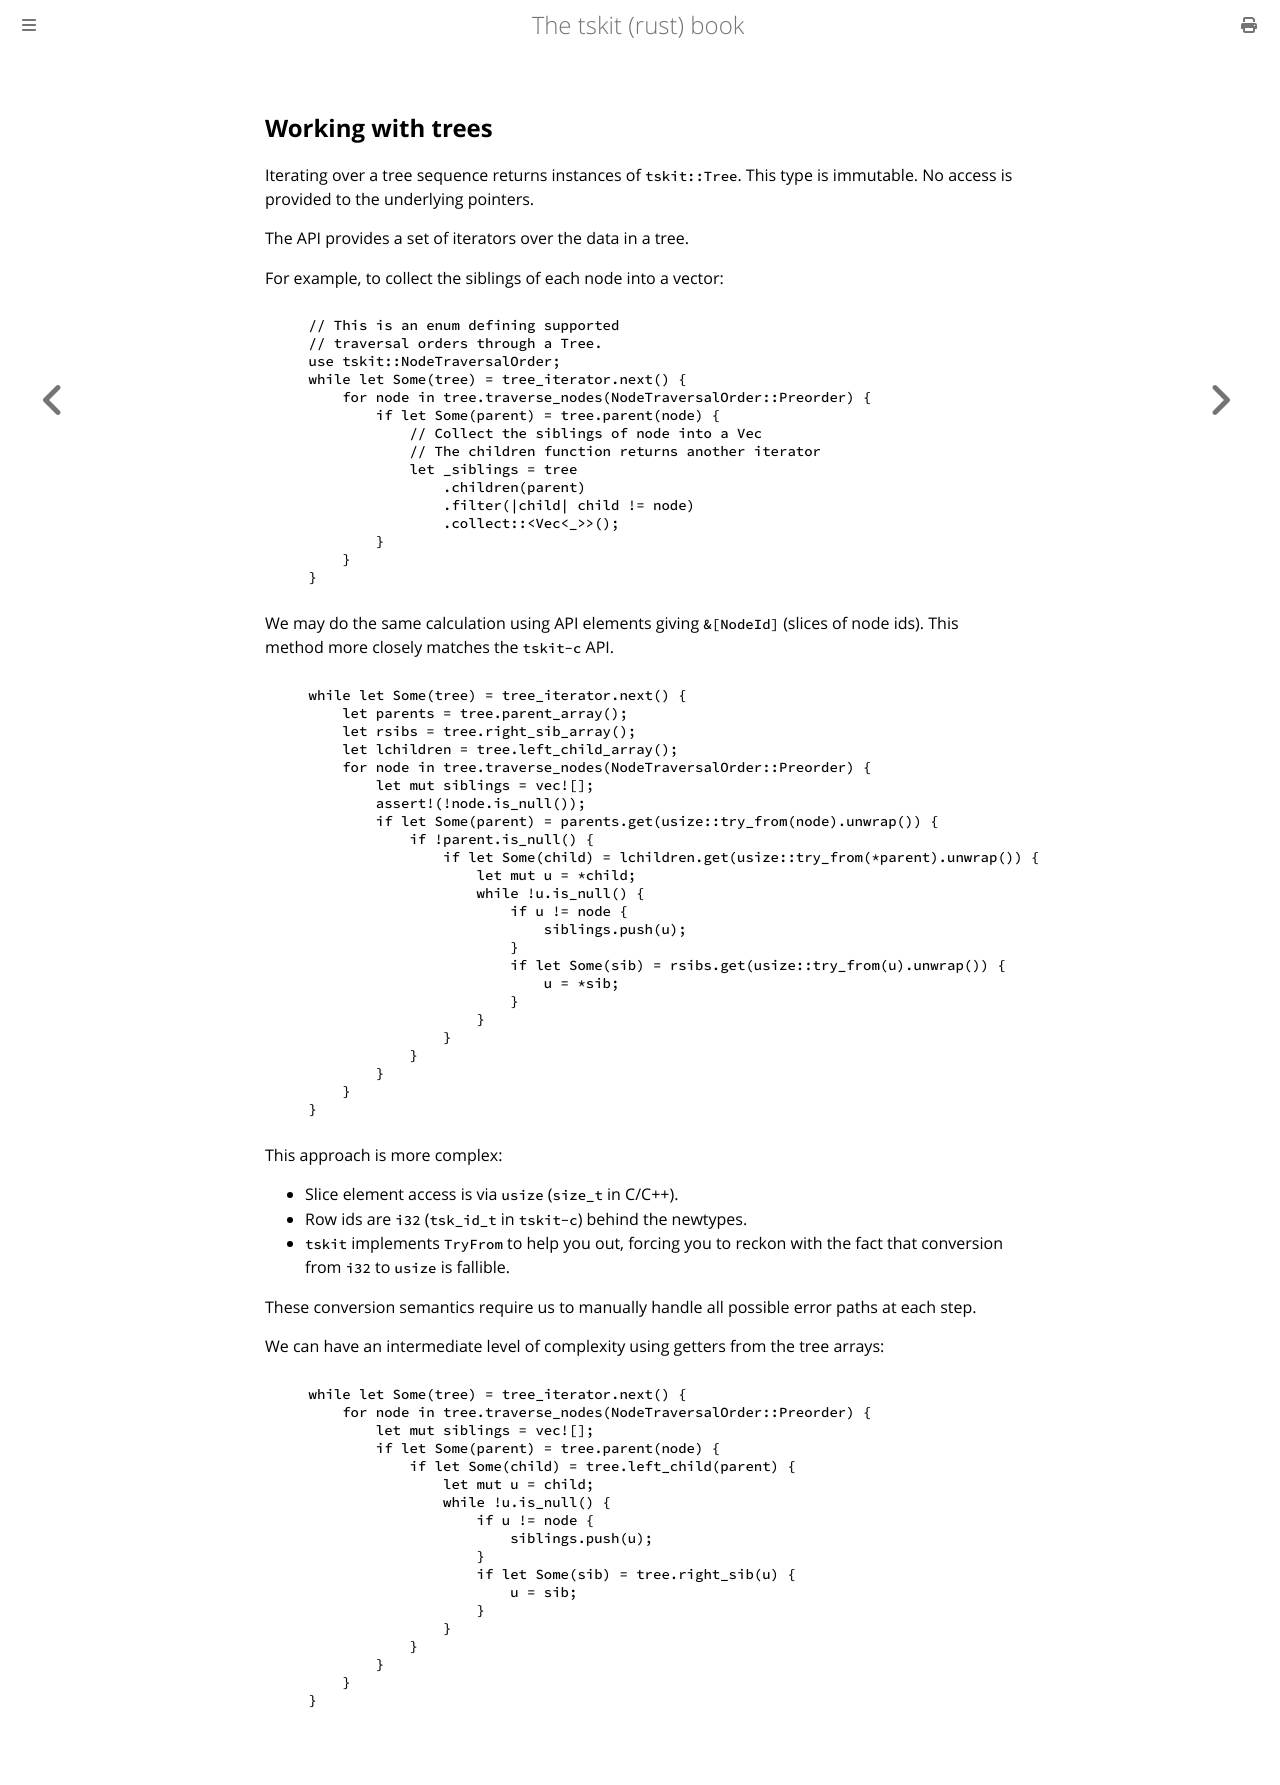

repository: tskit-dev/tskit-rust · page: tree_sequence_tree.html · generator: mdbook

## Working with trees

Iterating over a tree sequence returns instances of `tskit::Tree`.
This type is immutable.
No access is provided to the underlying pointers.

The API provides a set of iterators over the data in a tree.

For example, to collect the siblings of each node into a vector:

```rust, noplaygound, ignore
{{#include ../../tests/book_trees.rs:iterate_node_siblings}}
```

We may do the same calculation using API elements giving `&[NodeId]`
(slices of node ids).
This method more closely matches the `tskit-c` API.

```rust, noplaygound, ignore
{{#include ../../tests/book_trees.rs:iterate_node_siblings_via_arrays}}
```

This approach is more complex:

* Slice element access is via `usize` (`size_t` in C/C++).
* Row ids are `i32` (`tsk_id_t` in `tskit-c`) behind the newtypes.
* `tskit` implements `TryFrom` to help you out, forcing
  you to reckon with the fact that conversion from `i32`
  to `usize` is fallible.

These conversion semantics require us to manually handle all possible error
paths at each step.

We can have an intermediate level of complexity using getters from the tree arrays:

```rust, noplaygound, ignore
{{#include ../../tests/book_trees.rs:iterate_node_siblings_via_array_getters}}
```
